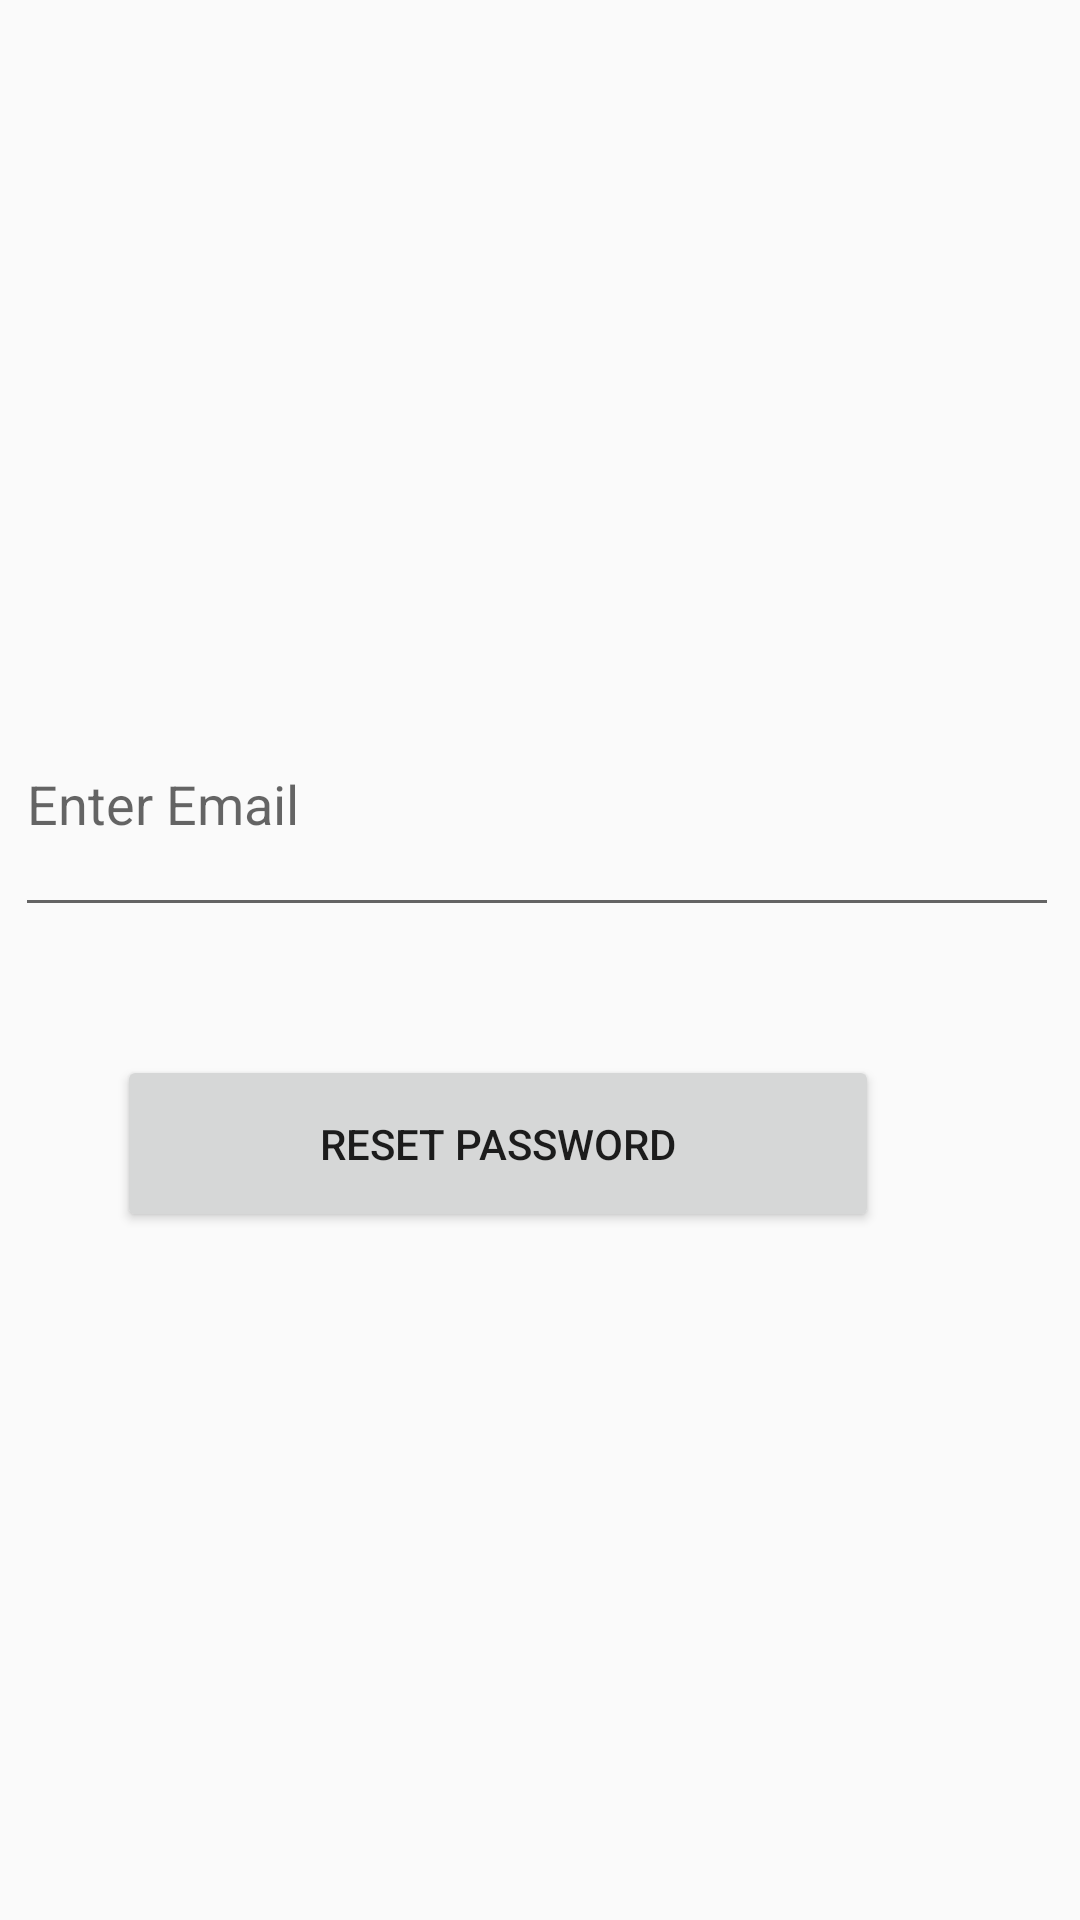

Produce the Android XML layout that renders to this screen, including the resource entries it uses.
<!-- AndroidManifest.xml: application theme Theme.THEWITSSOCIAL -->
<!-- res/layout/activity_forgot_password.xml -->
<?xml version="1.0" encoding="utf-8"?>
<androidx.constraintlayout.widget.ConstraintLayout xmlns:android="http://schemas.android.com/apk/res/android"
    xmlns:app="http://schemas.android.com/apk/res-auto"
    xmlns:tools="http://schemas.android.com/tools"
    android:layout_width="match_parent"
    android:layout_height="match_parent"
    tools:context=".ForgotPassword">

    <EditText
        android:id="@+id/EnterPasswordToReset"
        android:layout_width="348dp"
        android:layout_height="85dp"
        android:layout_marginTop="224dp"
        android:ems="10"
        android:hint="Enter Email"
        android:inputType="textEmailAddress"
        app:layout_constraintEnd_toEndOf="parent"
        app:layout_constraintHorizontal_bias="0.427"
        app:layout_constraintStart_toStartOf="parent"
        app:layout_constraintTop_toTopOf="parent" />

    <Button
        android:id="@+id/buttonResetPassword"
        android:layout_width="254dp"
        android:layout_height="59dp"
        android:text="RESET PASSWORD"
        app:layout_constraintBottom_toBottomOf="parent"
        app:layout_constraintEnd_toEndOf="parent"
        app:layout_constraintHorizontal_bias="0.369"
        app:layout_constraintStart_toStartOf="parent"
        app:layout_constraintTop_toBottomOf="@+id/EnterPasswordToReset"
        app:layout_constraintVertical_bias="0.157" />
</androidx.constraintlayout.widget.ConstraintLayout>
<!-- resources referenced by this layout -->
<resources>
  <style name="Theme.THEWITSSOCIAL" parent="Theme.AppCompat.DayNight.NoActionBar">
          
          <item name="colorPrimary">@color/purple_500</item>
          <item name="colorPrimaryVariant">@color/purple_700</item>
          <item name="colorOnPrimary">@color/white</item>
          
          <item name="colorSecondary">@color/teal_200</item>
          <item name="colorSecondaryVariant">@color/teal_700</item>
          <item name="colorOnSecondary">@color/black</item>
          
          <item name="android:statusBarColor" tools:targetApi="l">?attr/colorPrimaryVariant</item>
          
      </style>
  <!-- not gathered from this repository: default colours our renderer supplied (Android Studio template values) -->
  <color name="purple_500">#FF6200EE</color>
  <color name="purple_700">#FF3700B3</color>
  <color name="teal_200">#FF03DAC5</color>
  <color name="teal_700">#FF018786</color>
  <color name="black">#FF000000</color>
  <color name="white">#FFFFFFFF</color>
</resources>
